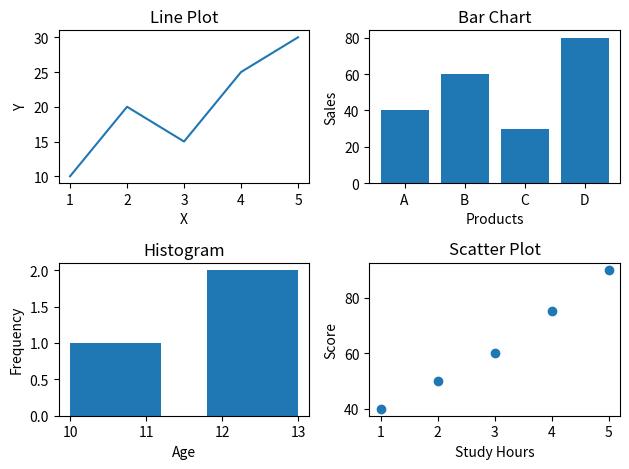

This chart was generated by the following Python code:
import matplotlib.pyplot as plt

x = [1, 2, 3, 4, 5]
y = [10, 20, 15, 25, 30]
products = ["A", "B", "C", "D"]
sales = [40, 60, 30, 80]
ages = [10, 11, 12, 12 ,13, 13]
study_hours = [1, 2, 3, 4, 5]
scores = [40,50, 60, 75, 90]
plt.subplot(2, 2, 1)
plt.plot(x, y)
plt.title("Line Plot")
plt.xlabel("X")
plt.ylabel("Y")
plt.subplot(2, 2, 2)
plt.bar(products, sales)
plt.title("Bar Chart")
plt.xlabel("Products")
plt.ylabel("Sales")
plt.subplot(2, 2, 3)
plt.hist(ages, bins=5)
plt.title("Histogram")
plt.xlabel("Age")
plt.ylabel("Frequency")
plt.subplot(2, 2, 4)
plt.scatter(study_hours, scores)
plt.title("Scatter Plot")
plt.xlabel("Study Hours")
plt.ylabel("Score")
plt.tight_layout()
plt.show()
